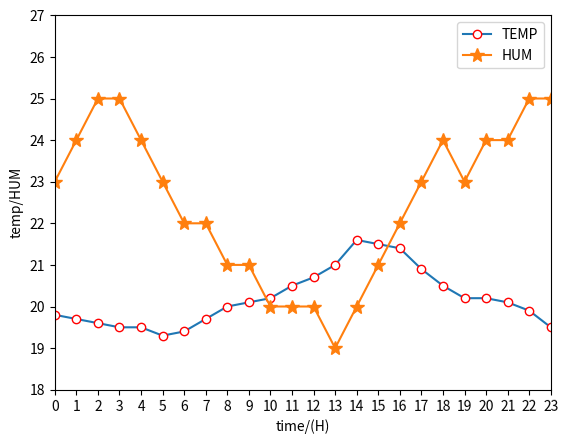

Source code (Python):
# encoding=utf-8
from matplotlib import pyplot
import matplotlib.pyplot as plt
import numpy as np

names = range(0, 24,1)
names = [int(x) for x in list(names)]
print(names)
x = range(len(names))

y_train = [19.8,19.7,19.6,19.5,19.5,19.3,19.4,19.7,20.0,20.1,20.2,20.5,20.7,21.0,21.6,21.5,21.4,20.9,20.5,20.2,20.2,20.1,19.9,19.5]
y_test = [23,24,25,25,24,23,22,22,21,21,20,20,20,19,20,21,22,23,24,23,24,24,25,25]
# plt.plot(x, y, 'ro-')
# plt.plot(x, y1, 'bo-')
# pl.xlim(-1, 11)  # 限定横轴的范围
# pl.ylim(-1, 110)  # 限定纵轴的范围

plt.plot(x, y_train, marker='o', mec='r', mfc='w', label='TEMP')
plt.plot(x, y_test, marker='*', ms=10, label='HUM')
plt.legend()  # 让图例生效
# 将x轴的各标签旋转1度
plt.xticks(x, names, rotation=1)


plt.margins(0)
plt.subplots_adjust(bottom=0.10)
plt.xlabel('time/(H)') #X轴标签
plt.ylabel("temp/HUM") #Y轴标签
pyplot.yticks([18,19,20,21,22,23,24,25,26,27])
#plt.title("A simple plot") #标题
plt.savefig('wendu.jpg',dpi = 1080)